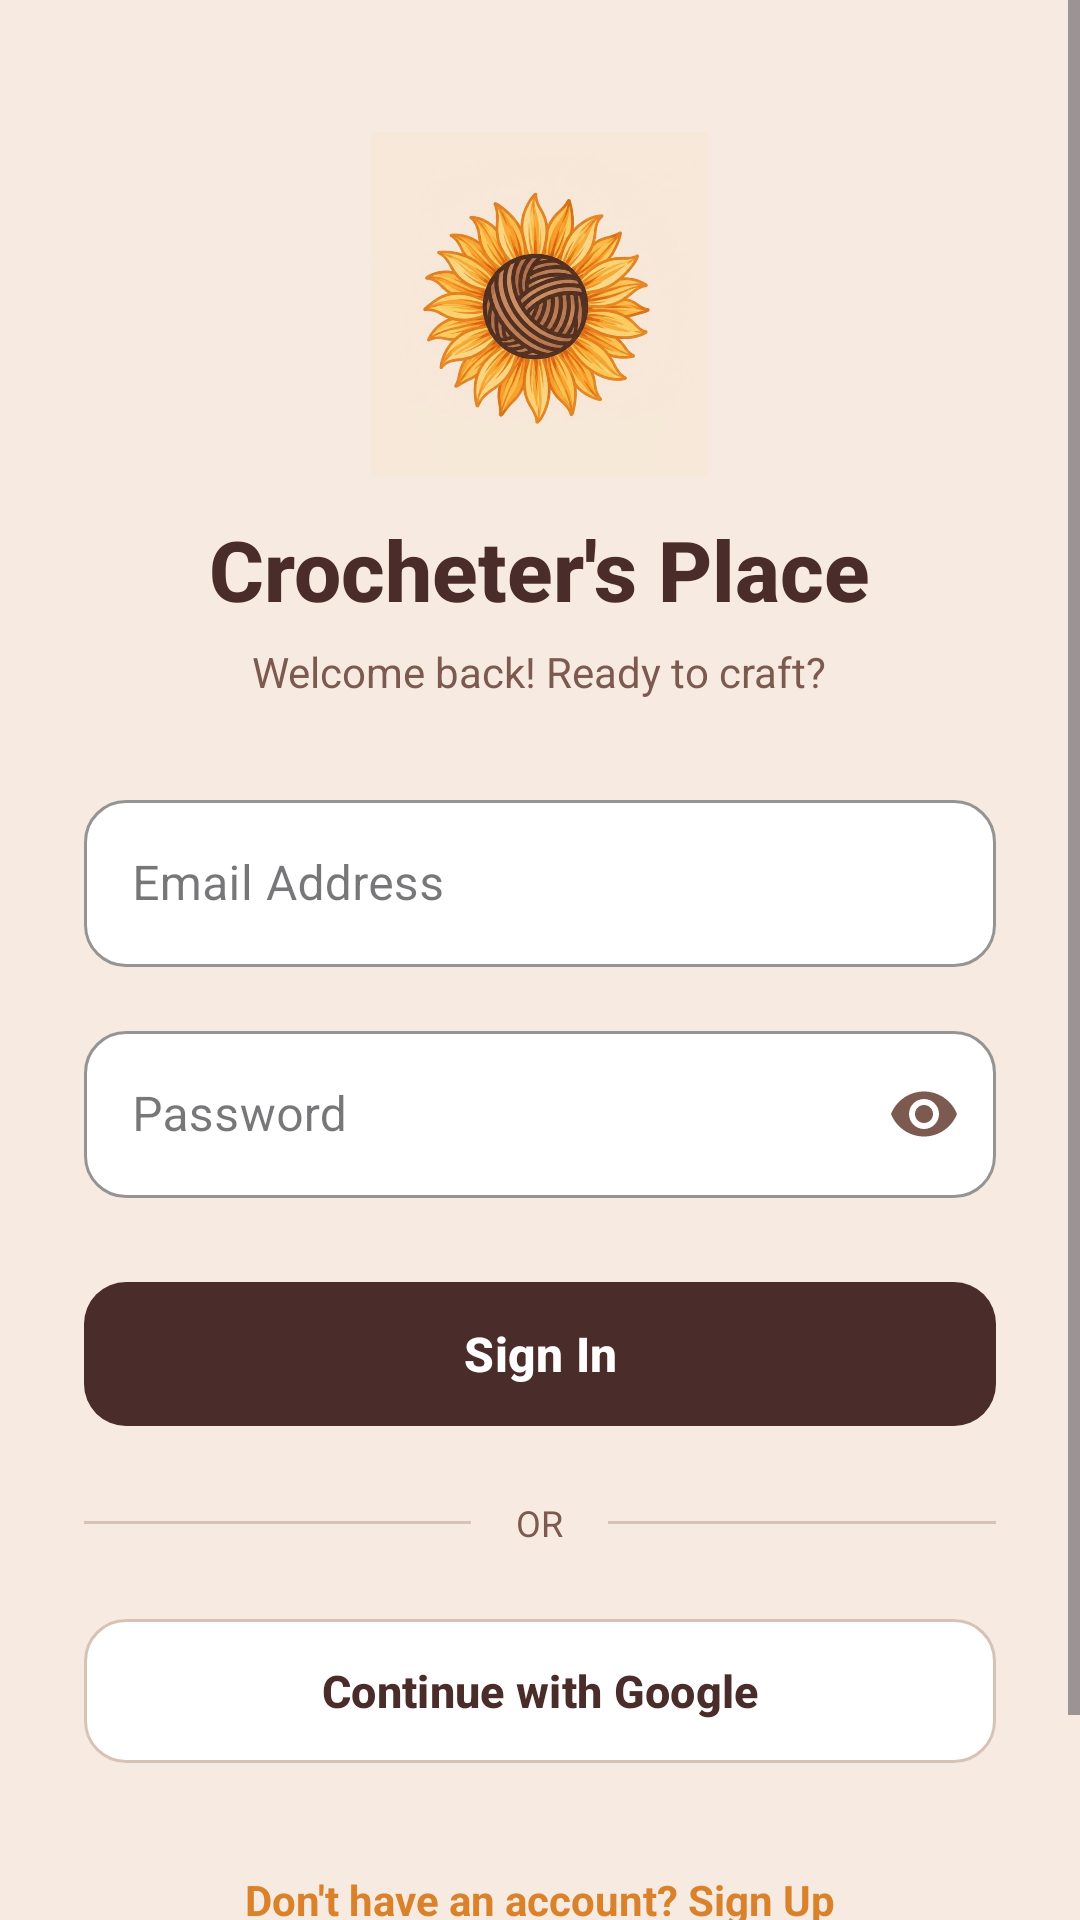

Layout XML and referenced resources for this Android screen:
<!-- AndroidManifest.xml: application theme Theme.CrocheterApp -->
<!-- res/layout/activity_sign_in.xml -->
<?xml version="1.0" encoding="utf-8"?>
<ScrollView xmlns:android="http://schemas.android.com/apk/res/android"
    xmlns:app="http://schemas.android.com/apk/res-auto"
    android:layout_width="match_parent"
    android:layout_height="match_parent"
    android:fillViewport="true"
    android:background="#F7EAE0">

    <LinearLayout
        android:layout_width="match_parent"
        android:layout_height="wrap_content"
        android:orientation="vertical"
        android:padding="28dp"
        android:gravity="center_horizontal">

        
        <ImageView
            android:layout_width="115dp"
            android:layout_height="115dp"
            android:layout_marginTop="16dp"
            android:contentDescription="Crocheter's Place Logo"
            android:src="@drawable/logoic" />

        
        <TextView
            android:layout_width="wrap_content"
            android:layout_height="wrap_content"
            android:layout_marginTop="12dp"
            android:fontFamily="sans-serif-medium"
            android:text="Crocheter's Place"
            android:textColor="#4A2C2A"
            android:textSize="28sp"
            android:textStyle="bold" />

        
        <TextView
            android:layout_width="wrap_content"
            android:layout_height="wrap_content"
            android:text="Welcome back! Ready to craft?"
            android:textSize="14sp"
            android:textColor="#7D5A50"
            android:layout_marginBottom="28dp"
            android:layout_marginTop="6dp" />

        
        <com.google.android.material.textfield.TextInputLayout
            style="@style/Widget.MaterialComponents.TextInputLayout.OutlinedBox"
            android:layout_width="match_parent"
            android:layout_height="wrap_content"
            android:layout_marginBottom="16dp"
            android:hint="Email Address"
            app:hintTextColor="#4A2C2A"
            app:boxBackgroundColor="#FFFFFF"
            app:boxCornerRadiusTopStart="14dp"
            app:boxCornerRadiusTopEnd="14dp"
            app:boxCornerRadiusBottomStart="14dp"
            app:boxCornerRadiusBottomEnd="14dp"
            app:boxStrokeColor="#4A2C2A">

            <com.google.android.material.textfield.TextInputEditText
                android:id="@+id/etEmail"
                android:layout_width="match_parent"
                android:layout_height="wrap_content"
                android:inputType="textEmailAddress"
                android:textColor="#4A2C2A" />
        </com.google.android.material.textfield.TextInputLayout>

        
        <com.google.android.material.textfield.TextInputLayout
            style="@style/Widget.MaterialComponents.TextInputLayout.OutlinedBox"
            android:layout_width="match_parent"
            android:layout_height="wrap_content"
            android:layout_marginBottom="24dp"
            android:hint="Password"
            app:hintTextColor="#4A2C2A"
            app:boxBackgroundColor="#FFFFFF"
            app:endIconMode="password_toggle"
            app:endIconTint="#7D5A50"
            app:boxCornerRadiusTopStart="14dp"
            app:boxCornerRadiusTopEnd="14dp"
            app:boxCornerRadiusBottomStart="14dp"
            app:boxCornerRadiusBottomEnd="14dp"
            app:boxStrokeColor="#4A2C2A">

            <com.google.android.material.textfield.TextInputEditText
                android:id="@+id/etPassword"
                android:layout_width="match_parent"
                android:layout_height="wrap_content"
                android:inputType="textPassword"
                android:textColor="#4A2C2A" />
        </com.google.android.material.textfield.TextInputLayout>

        
        <com.google.android.material.button.MaterialButton
            android:id="@+id/btnLogin"
            android:layout_width="match_parent"
            android:layout_height="56dp"
            android:text="Sign In"
            android:textSize="16sp"
            android:textStyle="bold"
            android:textColor="#FFFFFF"
            app:backgroundTint="#4A2C2A"
            app:cornerRadius="14dp"
            android:elevation="4dp" />

        
        <LinearLayout
            android:layout_width="match_parent"
            android:layout_height="wrap_content"
            android:orientation="horizontal"
            android:gravity="center"
            android:layout_marginTop="20dp"
            android:layout_marginBottom="20dp">

            <View
                android:layout_width="0dp"
                android:layout_height="1dp"
                android:layout_weight="1"
                android:background="#D7C3B5" />

            <TextView
                android:layout_width="wrap_content"
                android:layout_height="wrap_content"
                android:text=" OR "
                android:textColor="#7D5A50"
                android:textSize="12sp"
                android:paddingStart="12dp"
                android:paddingEnd="12dp" />

            <View
                android:layout_width="0dp"
                android:layout_height="1dp"
                android:layout_weight="1"
                android:background="#D7C3B5" />
        </LinearLayout>

        
        <com.google.android.material.button.MaterialButton
            android:id="@+id/btnGoogle"
            android:layout_width="match_parent"
            android:layout_height="56dp"
            android:elevation="2dp"
            android:text="Continue with Google"
            android:textColor="#4A2C2A"
            android:textSize="15sp"
            android:textStyle="bold"
            app:backgroundTint="#FFFFFF"
            app:cornerRadius="14dp"
            app:icon="@drawable/ic_google"
            app:iconGravity="textStart"
            app:iconPadding="12dp"
            app:iconSize="20dp"
            app:iconTint="@null"
            app:strokeColor="#D7C3B5"
            app:strokeWidth="1dp" />

        
        <TextView
            android:id="@+id/tvRegister"
            android:layout_width="wrap_content"
            android:layout_height="wrap_content"
            android:text="Don't have an account? Sign Up"
            android:textColor="#D9822B"
            android:textSize="14sp"
            android:textStyle="bold"
            android:layout_marginTop="24dp"
            android:padding="8dp" />

        
        <TextView
            android:id="@+id/tvGuest"
            android:layout_width="wrap_content"
            android:layout_height="wrap_content"
            android:text="Continue as Guest"
            android:textColor="#7D5A50"
            android:textSize="13sp"
            android:layout_marginTop="4dp"
            android:padding="8dp" />

    </LinearLayout>
</ScrollView>
<!-- resources referenced by this layout -->
<resources>
  <!-- drawable logoic: jpeg bitmap (drawable, 90827 bytes) -->
  <style name="Theme.CrocheterApp" parent="Base.Theme.CrocheterApp" />
  <style name="Base.Theme.CrocheterApp" parent="Theme.Material3.DayNight">
          
          
      </style>
</resources>
